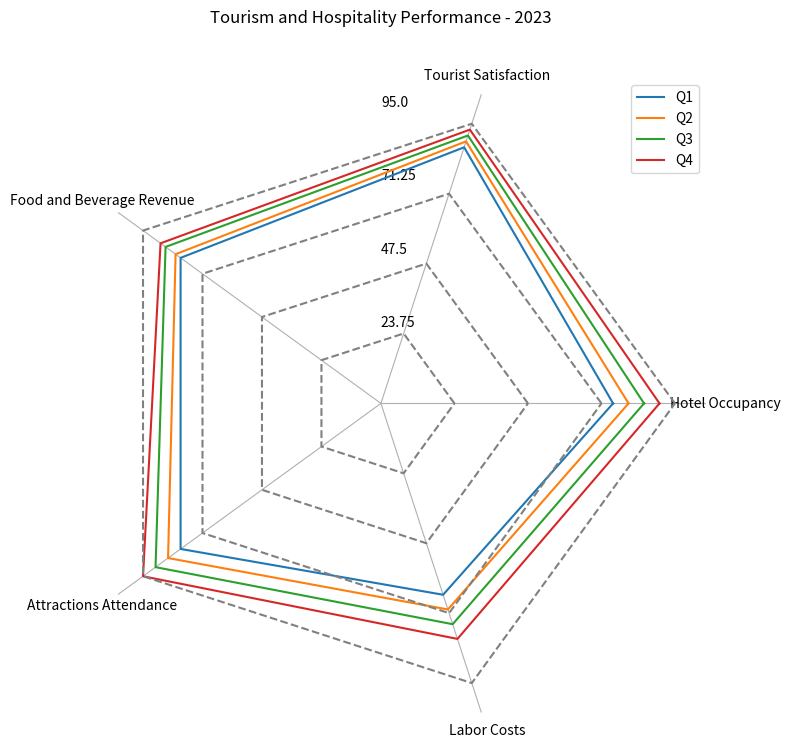

Python code for this plot: (Note: this script raises an exception after producing the figure.)
import numpy as np
import matplotlib.pyplot as plt

# Set the data, labels, and line labels

data_labels = ['Hotel Occupancy', 'Tourist Satisfaction', 'Food and Beverage Revenue', 'Attractions Attendance', 'Labor Costs']
line_labels = ['Q1', 'Q2', 'Q3', 'Q4']

data = np.array([
    [75, 80, 85, 90],
    [87, 89, 91, 93],
    [80, 82, 86, 88],
    [80, 85, 90, 95],
    [65, 70, 75, 80]
]).T

# Calculate the angles for each dimension

angles = np.linspace(0, 2 * np.pi, len(data_labels) + 1, endpoint=True)

# Create the figure and the polar subplot
fig = plt.figure(figsize=(8, 8))
ax = fig.add_subplot(111, polar=True)

# Plot the radar chart for each row of the data
for i, row in enumerate(data):
    # Append first element to end for close-loop plotting
    expanded_row = np.append(row, row[0])
    ax.plot(angles, expanded_row, label=line_labels[i])

    # Generate the radius for the gridlines 
    radius = np.full_like(angles, (i+1) * data.max() / len(data))
    ax.plot(angles, radius, color='gray', linestyle='--')

# Set the gridlines, labels, and other chart properties
ax.set_thetagrids(angles[:-1] * 180/np.pi, data_labels, wrap=True)
ax.set_rlabel_position(180)
ax.set_rlim(0, data.max() + 10)
ax.yaxis.grid(False)
ax.spines['polar'].set_visible(False)
ax.set_title("Tourism and Hospitality Performance - 2023", pad=40)
max_value = np.amax(data)
step_size = max_value / len(data)
ax.set_rgrids([step_size * i for i in range(1, len(data) + 1)], labels=[f'{step_size * i}' for i in range(1, len(data) + 1)], angle=90)

# Plot the legend
handles, labels = ax.get_legend_handles_labels()
ax.legend(handles, line_labels, loc="upper right")

# Save and show the figure
plt.tight_layout()
plt.savefig('/cpfs01/user/yehancheng/workspace/datasets/SimChartV2/demo/radar_polygon/png/93_2023122292141.png')

# Clear the current figure
plt.clf()
